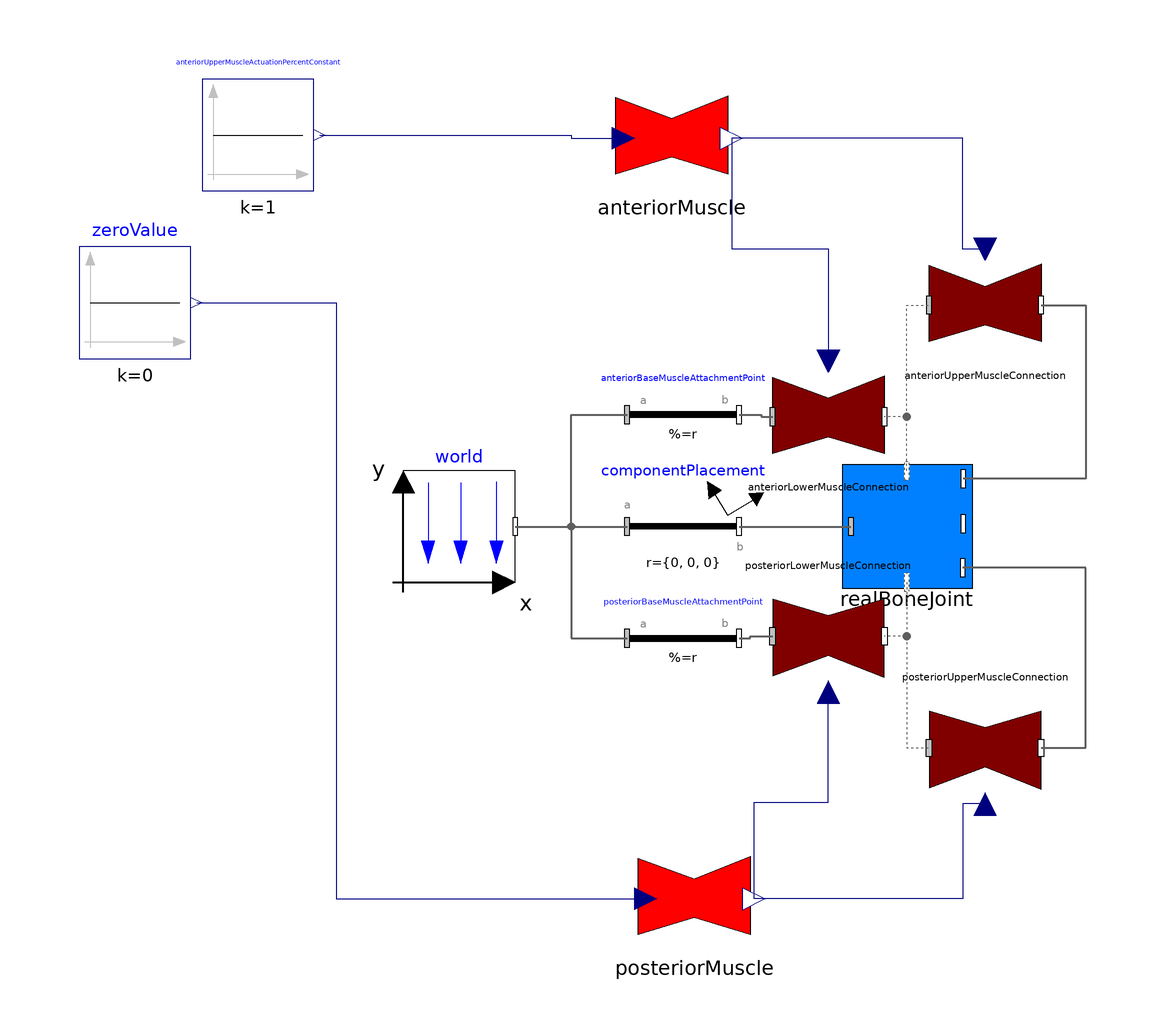

Above is the diagram view of the following Modelica model: its components placed by their Placement annotations and its connect equations drawn as lines.

model Test1BoneJointModel
  Examples.RealBoneJoint realBoneJoint(
    r_IFingerBone={0.02,0,0},
    diameterIFingerBone=0.018,
    r_shape_OFingerBone={0.015,0,0},
    diameterOFingerBone=0.01,
    phi_0_restrained=0.087266462599716)
    annotation (Placement(transformation(extent={{-10,-10},{10,10}})));
  inner Modelica.Mechanics.MultiBody.World world(g=0)
    annotation (Placement(transformation(extent={{-90,-10},{-70,10}})));
  Modelica.Mechanics.MultiBody.Parts.FixedTranslation
    anteriorBaseMuscleAttachmentPoint(r={0.01,0,0})
    annotation (Placement(transformation(extent={{-50,10},{-30,30}})));
  Modelica.Mechanics.MultiBody.Parts.FixedTranslation
    posteriorBaseMuscleAttachmentPoint(r={-0.01,0,0})
    annotation (Placement(transformation(extent={{-50,-30},{-30,-10}})));
  Modelica.Mechanics.MultiBody.Parts.FixedRotation componentPlacement(n={0,0,1},
      angle=90)
    annotation (Placement(transformation(extent={{-50,-10},{-30,10}})));
  Muscle.Subcomponents.Examples.LineMuscle anteriorLowerMuscleConnection
    annotation (Placement(transformation(extent={{-24,10},{-4,30}})));
  Muscle.Subcomponents.Examples.LineMuscle posteriorLowerMuscleConnection
    annotation (Placement(transformation(extent={{-24,-10},{-4,-30}})));
  Muscle.Subcomponents.Examples.LineMuscle anteriorUpperMuscleConnection
    annotation (Placement(transformation(extent={{4,30},{24,50}})));
  Muscle.Subcomponents.Examples.LineMuscle posteriorUpperMuscleConnection
    annotation (Placement(transformation(extent={{4,-30},{24,-50}})));
  Muscle.Subcomponents.Examples.MagnitudeMuscle anteriorMuscle(f_max=25)
    annotation (Placement(transformation(extent={{-52,60},{-32,80}})));
  Muscle.Subcomponents.Examples.MagnitudeMuscle posteriorMuscle(f_max=100)
    annotation (Placement(transformation(extent={{-48,-76},{-28,-56}})));
  Modelica.Blocks.Sources.Constant zeroValue(k=0)
    annotation (Placement(transformation(extent={{-148,30},{-128,50}})));
  Modelica.Blocks.Sources.Constant anteriorUpperMuscleActuationPercentConstant(
      k=1) annotation (Placement(transformation(extent={{-126,60},{-106,80}})));
equation
  connect(world.frame_b, componentPlacement.frame_a) annotation (Line(
      points={{-70,0},{-60,0},{-50,0}},
      color={95,95,95},
      thickness=0.5));
  connect(world.frame_b, anteriorBaseMuscleAttachmentPoint.frame_a) annotation
    (Line(
      points={{-70,0},{-60,0},{-60,20},{-50,20}},
      color={95,95,95},
      thickness=0.5));
  connect(world.frame_b, posteriorBaseMuscleAttachmentPoint.frame_a)
    annotation (Line(
      points={{-70,0},{-60,0},{-60,-20},{-50,-20}},
      color={95,95,95},
      thickness=0.5));
  connect(componentPlacement.frame_b, realBoneJoint.frame_a) annotation (Line(
      points={{-30,0},{-10,0}},
      color={95,95,95},
      thickness=0.5));
  connect(realBoneJoint.threadPointAnterior, anteriorLowerMuscleConnection.frame_b)
    annotation (Line(
      points={{0,10},{0,19.6},{-4,19.6}},
      color={95,95,95},
      pattern=LinePattern.Dot));
  connect(anteriorBaseMuscleAttachmentPoint.frame_b,
    anteriorLowerMuscleConnection.frame_a) annotation (Line(
      points={{-30,20},{-26,20},{-26,19.6},{-24,19.6}},
      color={95,95,95},
      thickness=0.5));
  connect(posteriorBaseMuscleAttachmentPoint.frame_b,
    posteriorLowerMuscleConnection.frame_a) annotation (Line(
      points={{-30,-20},{-28,-20},{-28,-19.6},{-24,-19.6}},
      color={95,95,95},
      thickness=0.5));
  connect(realBoneJoint.threadPointPosterior, posteriorLowerMuscleConnection.frame_b)
    annotation (Line(
      points={{0,-10},{0,-10},{0,-19.6},{-4,-19.6}},
      color={95,95,95},
      pattern=LinePattern.Dot));
  connect(realBoneJoint.threadPointAnterior, anteriorUpperMuscleConnection.frame_a)
    annotation (Line(
      points={{0,10},{0,10},{0,39.6},{4,39.6}},
      color={95,95,95},
      pattern=LinePattern.Dot));
  connect(anteriorUpperMuscleConnection.frame_b, realBoneJoint.attachPointAnterior)
    annotation (Line(
      points={{24,39.6},{32,39.6},{32,8.5714},{10.101,8.5714}},
      color={95,95,95},
      thickness=0.5));
  connect(realBoneJoint.threadPointPosterior, posteriorUpperMuscleConnection.frame_a)
    annotation (Line(
      points={{0,-10},{0,-10},{0,-39.6},{4,-39.6}},
      color={95,95,95},
      pattern=LinePattern.Dot));
  connect(posteriorUpperMuscleConnection.frame_b, realBoneJoint.attachPointPosterior)
    annotation (Line(
      points={{24,-39.6},{32,-39.6},{32,-7.4},{10,-7.4}},
      color={95,95,95},
      thickness=0.5));
  connect(anteriorUpperMuscleConnection.muscleMagnitude, anteriorMuscle.fMagnitude)
    annotation (Line(points={{14,49.5987},{10,49.5987},{10,69.4092},{-31.315,
          69.4092}}, color={0,0,127}));
  connect(posteriorUpperMuscleConnection.muscleMagnitude, posteriorMuscle.fMagnitude)
    annotation (Line(points={{14,-49.5987},{10,-49.5987},{10,-66.5908},{-27.315,
          -66.5908}}, color={0,0,127}));
  connect(zeroValue.y, posteriorMuscle.forcePValue) annotation (Line(points={{
          -127,40},{-102,40},{-102,-66.5685},{-46.6807,-66.5685}}, color={0,0,
          127}));
  connect(anteriorUpperMuscleActuationPercentConstant.y, anteriorMuscle.forcePValue)
    annotation (Line(points={{-105,70},{-60,70},{-60,69.4315},{-50.6807,69.4315}},
        color={0,0,127}));
  connect(anteriorMuscle.fMagnitude, anteriorLowerMuscleConnection.muscleMagnitude)
    annotation (Line(points={{-31.315,69.4092},{-31.315,49.7046},{-14,49.7046},
          {-14,29.5987}}, color={0,0,127}));
  connect(posteriorMuscle.fMagnitude, posteriorLowerMuscleConnection.muscleMagnitude)
    annotation (Line(points={{-27.315,-66.5908},{-27.315,-49.2954},{-14,
          -49.2954},{-14,-29.5987}}, color={0,0,127}));
  annotation (Icon(coordinateSystem(preserveAspectRatio=false)), Diagram(
        coordinateSystem(preserveAspectRatio=false)));
end Test1BoneJointModel;